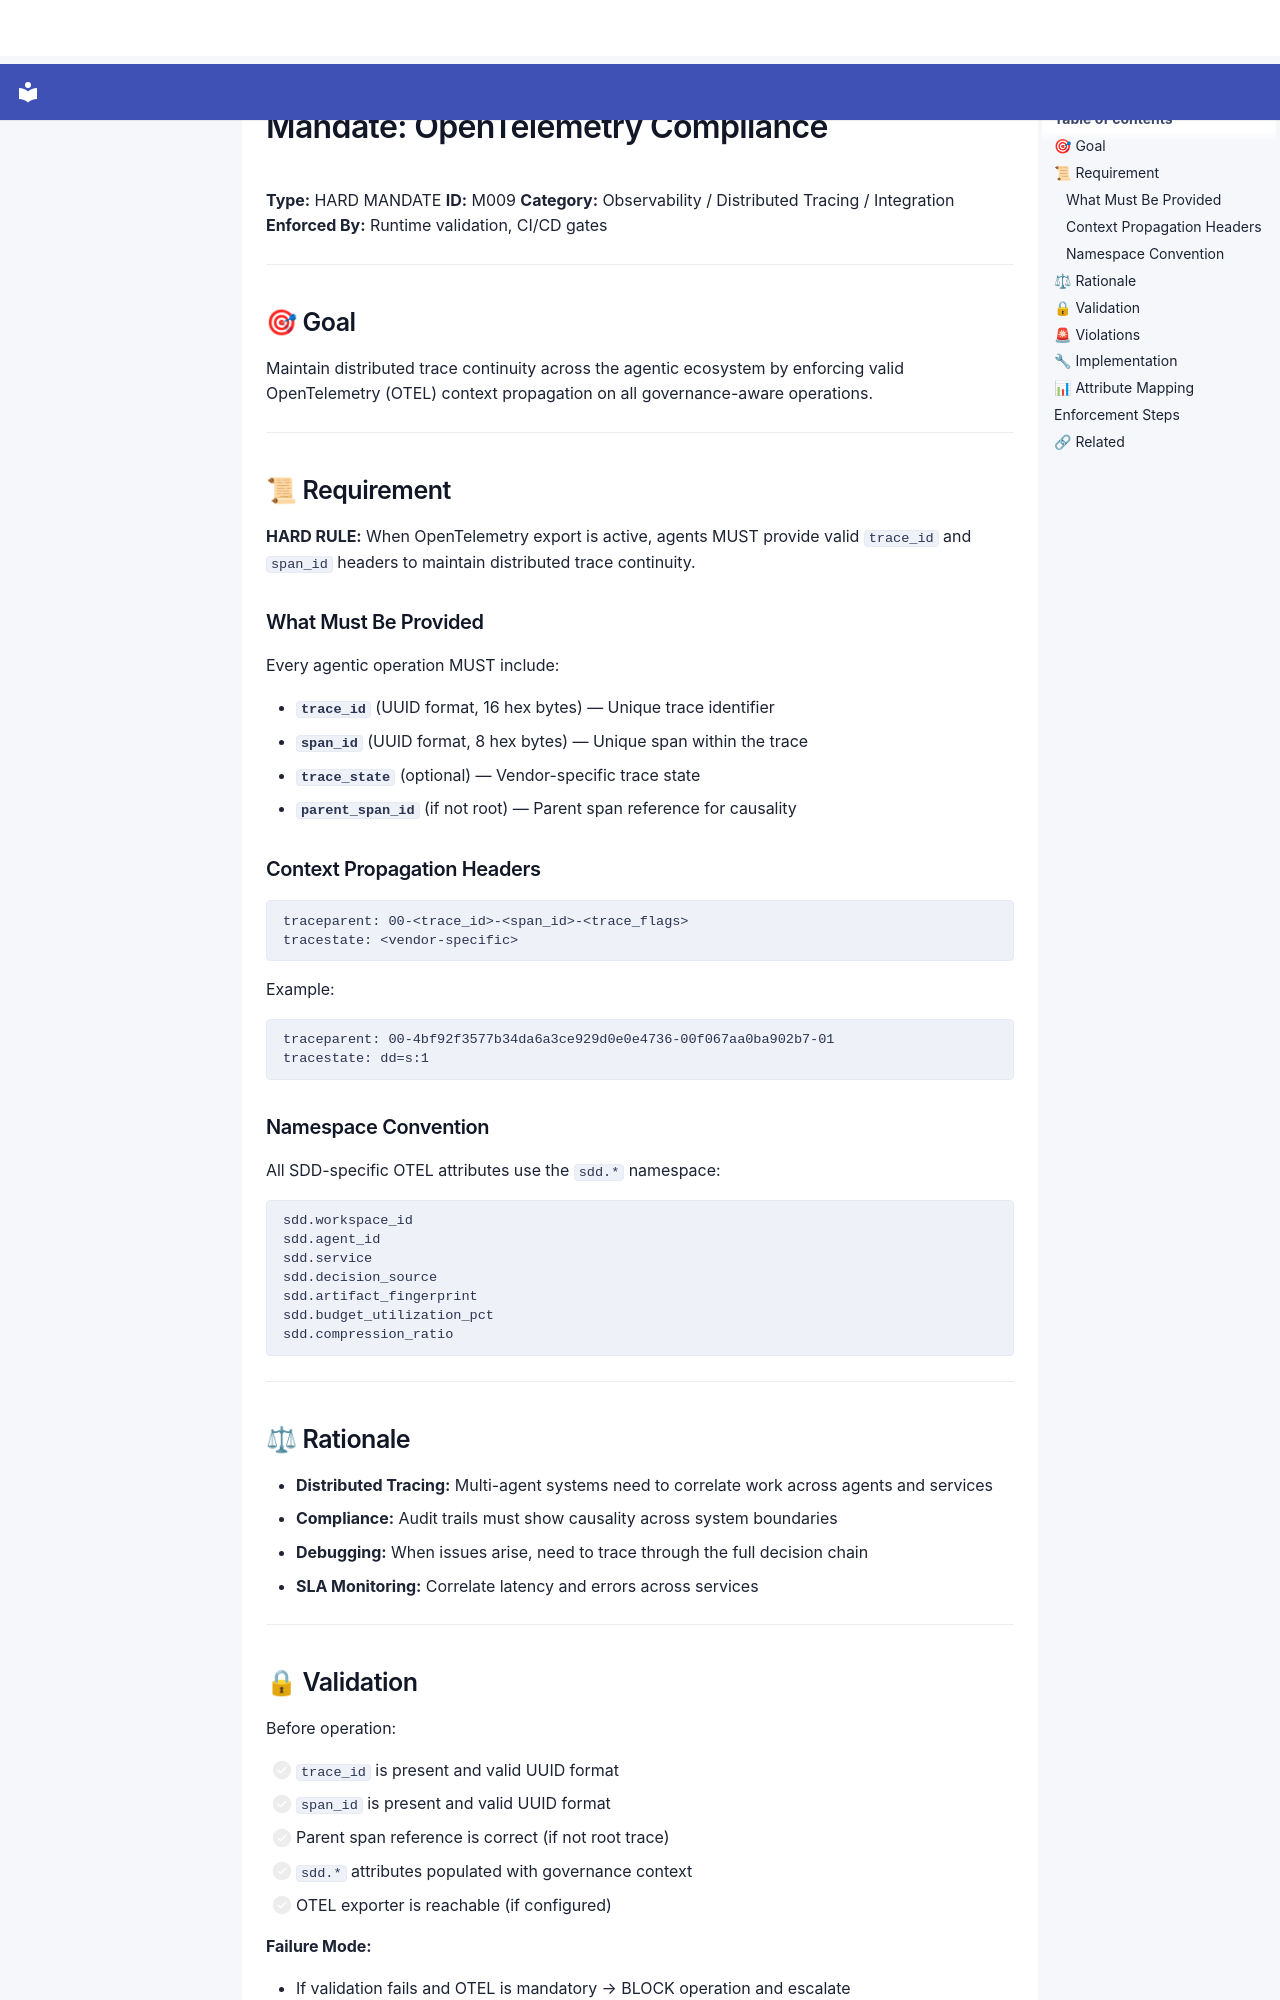

repository: SergioLacerda/providence · page: spec/canonical/core/mandates/M009_OTEL_COMPLIANCE/index.html · generator: mkdocs

# Mandate: OpenTelemetry Compliance

**Type:** HARD MANDATE
**ID:** M009
**Category:** Observability / Distributed Tracing / Integration
**Enforced By:** Runtime validation, CI/CD gates

---

## 🎯 Goal

Maintain distributed trace continuity across the agentic ecosystem by enforcing valid OpenTelemetry (OTEL) context propagation on all governance-aware operations.

---

## 📜 Requirement

**HARD RULE:** When OpenTelemetry export is active, agents MUST provide valid `trace_id` and `span_id` headers to maintain distributed trace continuity.

### What Must Be Provided

Every agentic operation MUST include:

- **`trace_id`** (UUID format, 16 hex bytes) — Unique trace identifier
- **`span_id`** (UUID format, 8 hex bytes) — Unique span within the trace
- **`trace_state`** (optional) — Vendor-specific trace state
- **`parent_span_id`** (if not root) — Parent span reference for causality

### Context Propagation Headers

```http
traceparent: 00-<trace_id>-<span_id>-<trace_flags>
tracestate: <vendor-specific>
```

Example:

```http
traceparent: 00-4bf92f3577b34da6a3ce929d0e0e4736-00f067aa0ba902b7-01
tracestate: dd=s:1
```

### Namespace Convention

All SDD-specific OTEL attributes use the `sdd.*` namespace:

```
sdd.workspace_id
sdd.agent_id
sdd.service
sdd.decision_source
sdd.artifact_fingerprint
sdd.budget_utilization_pct
sdd.compression_ratio
```

---

## ⚖ Rationale

- **Distributed Tracing:** Multi-agent systems need to correlate work across agents and services
- **Compliance:** Audit trails must show causality across system boundaries
- **Debugging:** When issues arise, need to trace through the full decision chain
- **SLA Monitoring:** Correlate latency and errors across services

---

## 🔒 Validation

Before operation:

- [ ] `trace_id` is present and valid UUID format
- [ ] `span_id` is present and valid UUID format
- [ ] Parent span reference is correct (if not root trace)
- [ ] `sdd.*` attributes populated with governance context
- [ ] OTEL exporter is reachable (if configured)

**Failure Mode:**

- If validation fails and OTEL is mandatory → BLOCK operation and escalate
- If OTEL is optional → WARN and proceed with local telemetry only

---
